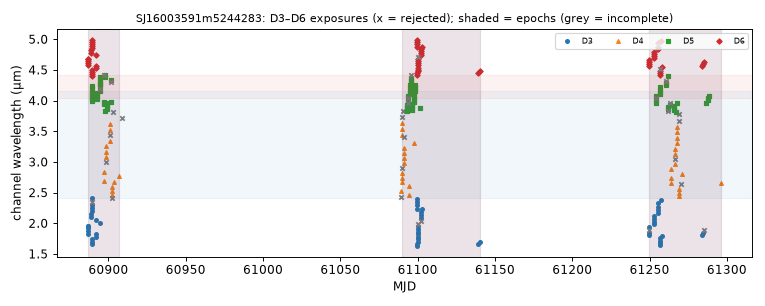

The table this chart was drawn from, first rows:
mjd, det, wl_um, bw_um, collection, status, n_core_good, snr
60887, 3, 1.961, 0.04747, spherex_dr1, ok, 7, 25.04
60887, 6, 4.681, 0.03661, spherex_dr1, ok, 7, 8.922
60887, 6, 4.581, 0.03631, spherex_dr1, ok, 8, 18.5
60887, 3, 1.831, 0.04494, spherex_dr1, ok, 7, 14.12
60887, 3, 1.874, 0.04617, spherex_dr1, ok, 7, 7.637
60887, 6, 4.614, 0.03627, spherex_dr1, ok, 7, 10.03
60887, 3, 1.917, 0.04659, spherex_dr1, ok, 7, 13.22
60887, 6, 4.648, 0.03701, spherex_dr1, ok, 7, 0.6448
60887, 3, 1.961, 0.04779, spherex_dr1, ok, 6, 30.65
60887, 6, 4.681, 0.03668, spherex_dr1, ok, 7, 11.19
60889, 3, 2.1, 0.05264, spherex_dr1, ok, 7, 28.64
60889, 6, 4.784, 0.03754, spherex_dr1, ok, 7, 13.67
60889, 3, 2.149, 0.05441, spherex_dr1, ok, 6, 32.03
60889, 6, 4.818, 0.03677, spherex_dr1, ok, 7, 17.53
60889, 6, 4.41, 0.03579, spherex_dr1, ok, 8, 7.926
60889, 3, 1.66, 0.03956, spherex_dr1, ok, 7, 10.09
60889, 6, 4.442, 0.03488, spherex_dr1, ok, 7, 6.571
60889, 3, 1.698, 0.04071, spherex_dr1, ok, 7, 16.02
60889, 6, 4.473, 0.03573, spherex_dr1, ok, 8, 8.081
60889, 3, 1.737, 0.0418, spherex_dr1, ok, 8, 10.94
60889, 6, 4.505, 0.03532, spherex_dr1, ok, 7, 20.31
60889, 3, 2.199, 0.05466, spherex_dr1, ok, 8, 30.45
60889, 6, 4.852, 0.03718, spherex_dr1, ok, 7, 13.16
60889, 3, 2.249, 0.05557, spherex_dr1, ok, 6, 14.99
60889, 6, 4.888, 0.03812, spherex_dr1, ok, 7, 19.5
60889, 3, 2.301, 0.05657, spherex_dr1, ok, 7, 13.36
60889, 6, 4.924, 0.03876, spherex_dr1, ok, 7, 16.18
60889, 3, 2.354, 0.05858, spherex_dr1, ok, 4, -1.644
60889, 6, 4.96, 0.03792, spherex_dr1, ok, 8, 25.01
60889, 5, 3.99, 0.03649, spherex_dr1, ok, 7, 10.49
60889, 5, 4.024, 0.03642, spherex_dr1, ok, 7, 6.514
60889, 5, 4.059, 0.03681, spherex_dr1, ok, 6, 10.27
60889, 5, 4.094, 0.03667, spherex_dr1, ok, 7, 13.28
60889, 5, 4.13, 0.03675, spherex_dr1, ok, 7, 6.327
60889, 5, 4.165, 0.03713, spherex_dr1, ok, 7, 13.25
60889, 5, 4.201, 0.03705, spherex_dr1, ok, 7, 19.52
60889, 5, 4.237, 0.03665, spherex_dr1, ok, 7, 12.37
60890, 6, 4.996, 0.03628, spherex_dr1, ok, 7, 19.61
60890, 3, 2.407, 0.05839, spherex_dr1, ok, 7, 13.41
60892, 6, 4.75, 0.03624, spherex_dr1, ok, 7, 12.43
60892, 3, 2.052, 0.05122, spherex_dr1, ok, 6, 32.6
60892, 3, 1.777, 0.04386, spherex_dr1, ok, 8, 10.8
60892, 6, 4.538, 0.03622, spherex_dr1, ok, 7, 15.81
60892, 3, 1.819, 0.04543, spherex_dr1, ok, 7, 16.17
60892, 6, 4.571, 0.0358, spherex_dr1, ok, 7, 19.06
60892, 5, 4.019, 0.03639, spherex_dr1, ok, 7, 14.6
60892, 5, 4.054, 0.03678, spherex_dr1, ok, 7, 3.433
60892, 5, 4.089, 0.03644, spherex_dr1, ok, 8, 25.79
60892, 5, 4.125, 0.03686, spherex_dr1, ok, 8, 19.9
60895, 3, 2.006, 0.04874, spherex_dr1, ok, 7, 16.1
60895, 5, 4.273, 0.03701, spherex_dr1, ok, 7, 15.39
60895, 5, 4.309, 0.03736, spherex_dr1, ok, 7, 10.28
60895, 5, 4.346, 0.03756, spherex_dr1, ok, 9, 0.7712
60895, 5, 4.383, 0.0378, spherex_dr1, ok, 7, 7.276
60895, 5, 4.16, 0.03655, spherex_dr1, ok, 7, 15.27
60895, 5, 4.196, 0.03686, spherex_dr1, ok, 4, 19.81
60895, 5, 4.232, 0.03614, spherex_dr1, ok, 8, 16.28
60895, 5, 4.268, 0.03687, spherex_dr1, ok, 9, -0.9897
60897, 4, 2.695, 0.07657, spherex_dr1, ok, 7, 33.38
60897, 4, 2.843, 0.08316, spherex_dr1, ok, 7, 23.68
... 209 more rows
